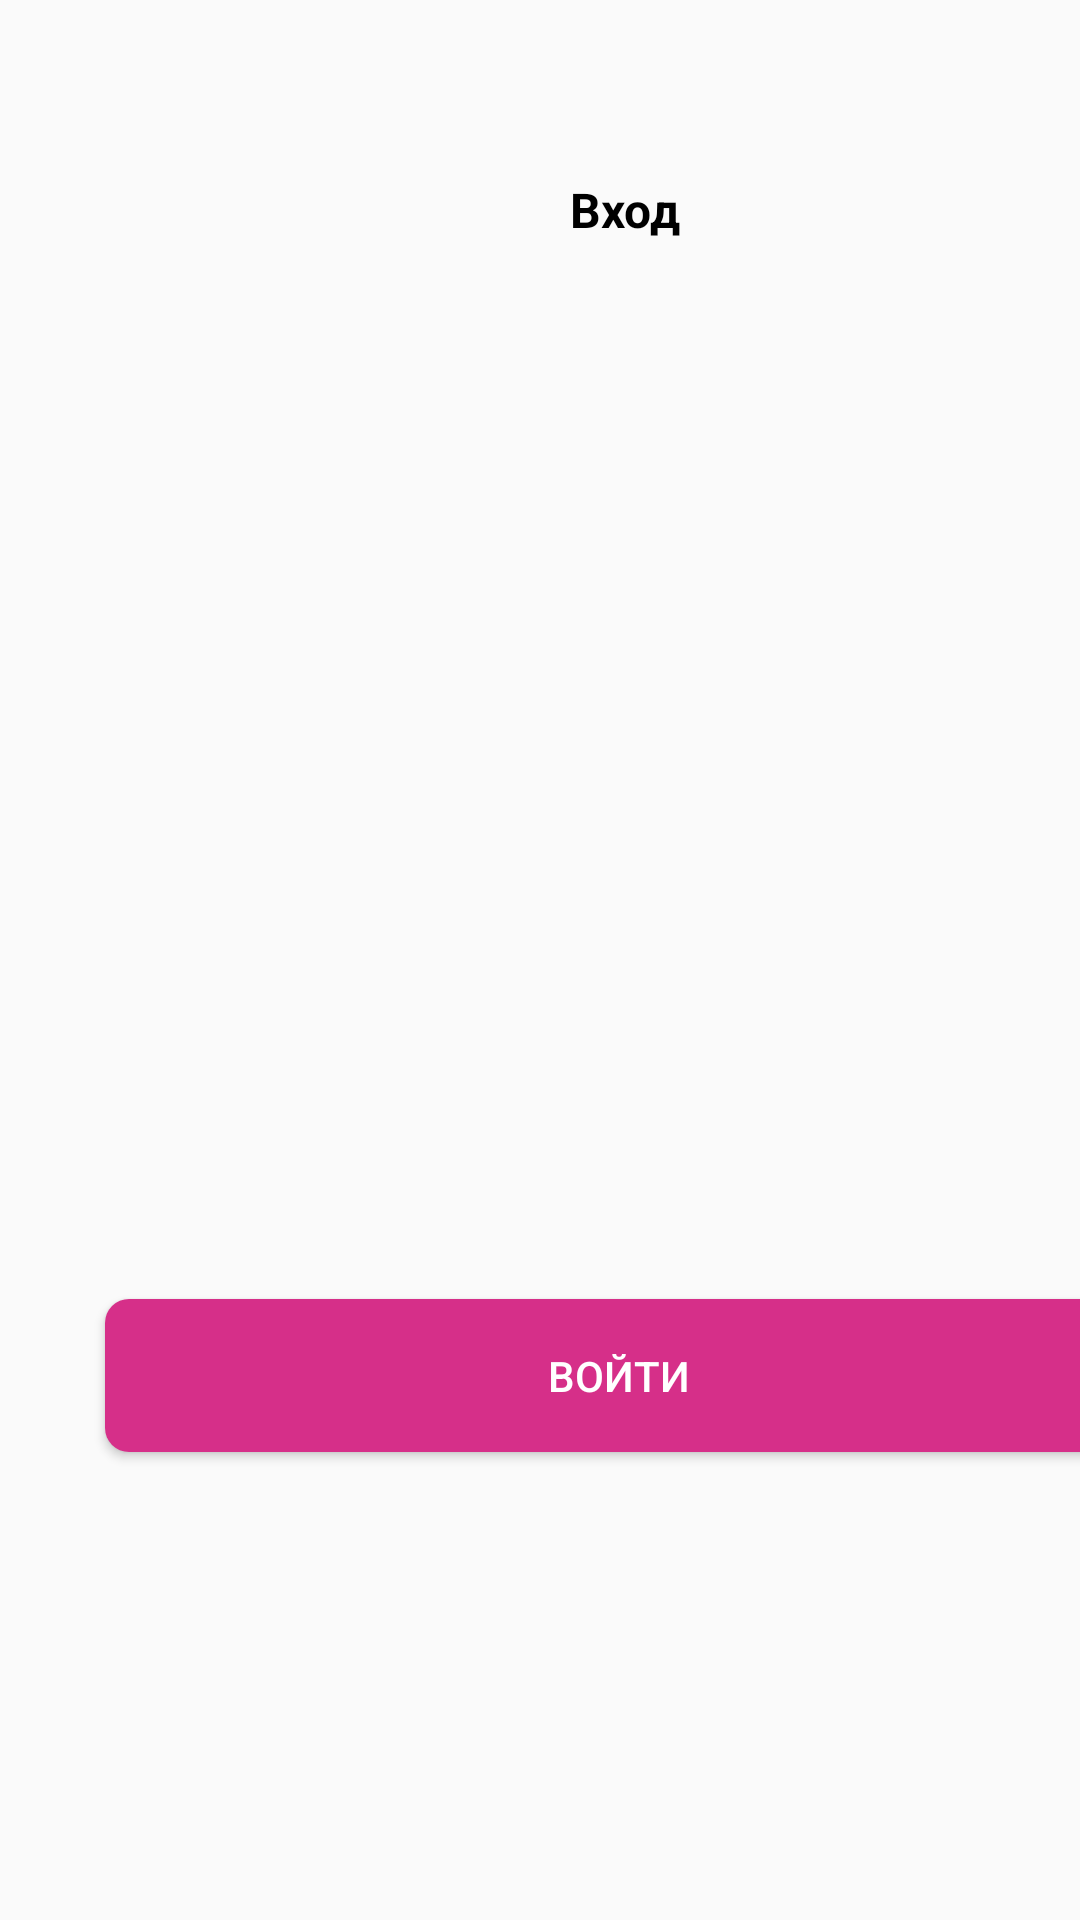

Layout XML and referenced resources for this Android screen:
<!-- AndroidManifest.xml: application theme Theme.Shop -->
<!-- res/layout/fragment_registration.xml -->
<?xml version="1.0" encoding="utf-8"?>
<FrameLayout xmlns:android="http://schemas.android.com/apk/res/android"
    xmlns:app="http://schemas.android.com/apk/res-auto"
    xmlns:tools="http://schemas.android.com/tools"
    android:layout_width="match_parent"
    android:layout_height="match_parent"
    tools:context=".fragments.RegistrationFragment">


    <TextView
        android:id="@+id/textView"
        android:layout_width="37dp"
        android:layout_height="21dp"
        android:layout_marginStart="190dp"
        android:layout_marginTop="59dp"
        android:text="@string/entrance"
        android:textColor="@color/black"
        android:textSize="16sp"
        android:textStyle="bold"
        app:layout_constraintEnd_toEndOf="parent"
        app:layout_constraintStart_toStartOf="parent"
        app:layout_constraintTop_toTopOf="parent" />

    
    
    
    
    
    

    
    
    
    
    
    

    
    
    
    
    
    
    
    
    
    
    
    
    
    

    
    
    
    
    
    
    
    
    
    
    
    
    
    

    
    
    
    
    
    
    
    
    
    
    
    
    
    
    
    


    <Button
        android:id="@+id/bt_enter"
        android:layout_width="343dp"
        android:layout_height="51dp"
        android:layout_marginStart="35dp"
        android:layout_marginTop="433dp"
        android:background="@drawable/bg_button_enter_style"
        android:text="@string/enter"
        android:textColor="@color/white" />

    <TextView
        android:layout_width="195dp"
        android:layout_height="12dp"
        android:layout_marginStart="110dp"
        android:layout_marginTop="752dp"
        android:text="@string/quot_quot"
        android:textSize="10sp" />

    <TextView
        android:layout_width="155dp"
        android:layout_height="12dp"
        android:layout_marginStart="130dp"
        android:layout_marginTop="765dp"
        android:text="@string/some_text"
        android:textSize="10sp" />


</FrameLayout>
<!-- resources referenced by this layout -->
<resources>
  <color name="black">#FF000000</color>
  <color name="colorHint">#A0A1A3</color>
  <color name="white">#FFFFFFFF</color>
  <!-- drawable bg_button_enter_style (drawable) -->
  <?xml version="1.0" encoding="utf-8"?>
  <shape xmlns:android="http://schemas.android.com/apk/res/android"
      android:shape="rectangle">
      <gradient
          android:centerColor="@color/loginButtonBackgroundColor"
          android:endColor="@color/loginButtonBackgroundColor"
          android:startColor="@color/loginButtonBackgroundColor" />
      <corners android:radius="8dp" />
  </shape>
  <!-- drawable bg_registration (drawable) -->
  <?xml version="1.0" encoding="utf-8"?>
  <shape xmlns:android="http://schemas.android.com/apk/res/android"
      android:shape="rectangle">
      <gradient android:startColor="@color/loginBackgroundColor"
          android:centerColor="@color/loginBackgroundColor"
          android:endColor="@color/loginBackgroundColor"/>
      <corners android:radius="8dp"/>
  
  </shape>
  <string name="enter">Войти</string>
  <string name="entrance">Вход</string>
  <string name="last_name">Фамилия</string>
  <string name="name">Имя</string>
  <string name="phone_number">Номер телефона</string>
  <string name="quot_quot">Нажмите кнопку \"Войти\",Вы принимаете</string>
  <string name="some_text">условия программы лояльности</string>
  <style name="Theme.Shop" parent="Base.Theme.Shop" />
  <color name="loginButtonBackgroundColor">#D62F89</color>
  <color name="loginBackgroundColor">#F8F8F8</color>
  <style name="Base.Theme.Shop" parent="Theme.AppCompat.DayNight.NoActionBar">
          <item name="android:statusBarColor">@android:color/transparent</item>
          <item name="android:navigationBarColor">@color/white</item>
          //отвечает за цвет
          <item name="backgroundColor">@color/white</item>
          <item name="statusBarBackground">@android:color/transparent</item>
          <item name="windowActionBar">false</item>
          <item name="windowNoTitle">true</item>
      </style>
</resources>
